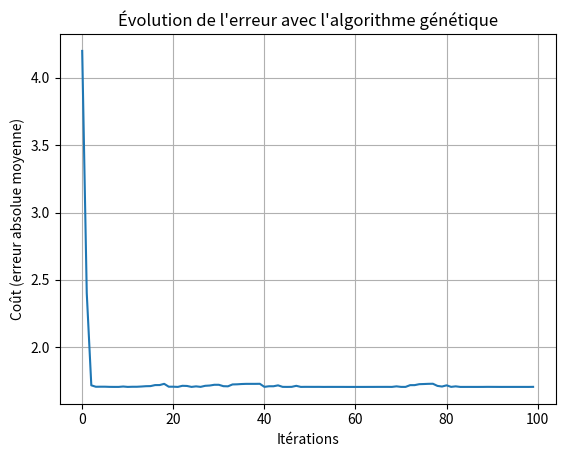

Generate this figure with matplotlib:
import numpy as np
import matplotlib.pyplot as plt

# Génération de données linéaires simulées
np.random.seed(0)
n_samples = 100
X = np.random.rand(n_samples, 1) * 10
true_w = 2.5
Y = true_w * X + np.random.randn(n_samples, 1) * 2  # bruit ajouté

# Paramètres GA
population_size = 30
n_generations = 100
p_crossover = 0.8
p_mutation = 0.1
mutation_strength = 3

# Initialisation aléatoire des poids (1 seul poids ici car X est en 1D)
population = np.random.uniform(-10, 10, (population_size, 1))

# Fonction de coût : erreur absolue moyenne
def cost(w):
    predictions = X @ w
    return np.mean(np.abs(predictions - Y))

# Évolution
best_scores = []

for generation in range(n_generations):
    # Évaluation
    fitness = np.array([cost(ind.reshape(-1, 1)) for ind in population])
    best_scores.append(fitness.min())
    
    # Sélection (roulette inversée sur le coût → meilleur = plus petit coût)
    inv_fitness = 1 / (fitness + 1e-6)  # éviter la division par zéro
    probs = inv_fitness / inv_fitness.sum()
    selected = population[np.random.choice(population_size, size=population_size, p=probs)]
    
    # Croisement (simple moyenne pondérée ici)
    offspring = []
    for i in range(0, population_size, 2):
        p1, p2 = selected[i], selected[(i+1) % population_size]
        if np.random.rand() < p_crossover:
            alpha = np.random.rand()
            child1 = alpha * p1 + (1 - alpha) * p2
            child2 = alpha * p2 + (1 - alpha) * p1
        else:
            child1, child2 = p1.copy(), p2.copy()
        offspring += [child1, child2]

    # Mutation
    for i in range(population_size):
        if np.random.rand() < p_mutation:
            offspring[i] += np.random.randn(1) * mutation_strength

    # Mise à jour de la population
    population = np.clip(np.array(offspring), -100, 100)

# Meilleur individu
best_individual = population[np.argmin([cost(ind.reshape(-1, 1)) for ind in population])]
print(f"Meilleur poids trouvé : w = {best_individual[0]:.4f}")

# 🔍 Affichage des résultats
plt.plot(best_scores)
plt.xlabel("Itérations")
plt.ylabel("Coût (erreur absolue moyenne)")
plt.title("Évolution de l'erreur avec l'algorithme génétique")
plt.grid(True)
plt.show()
